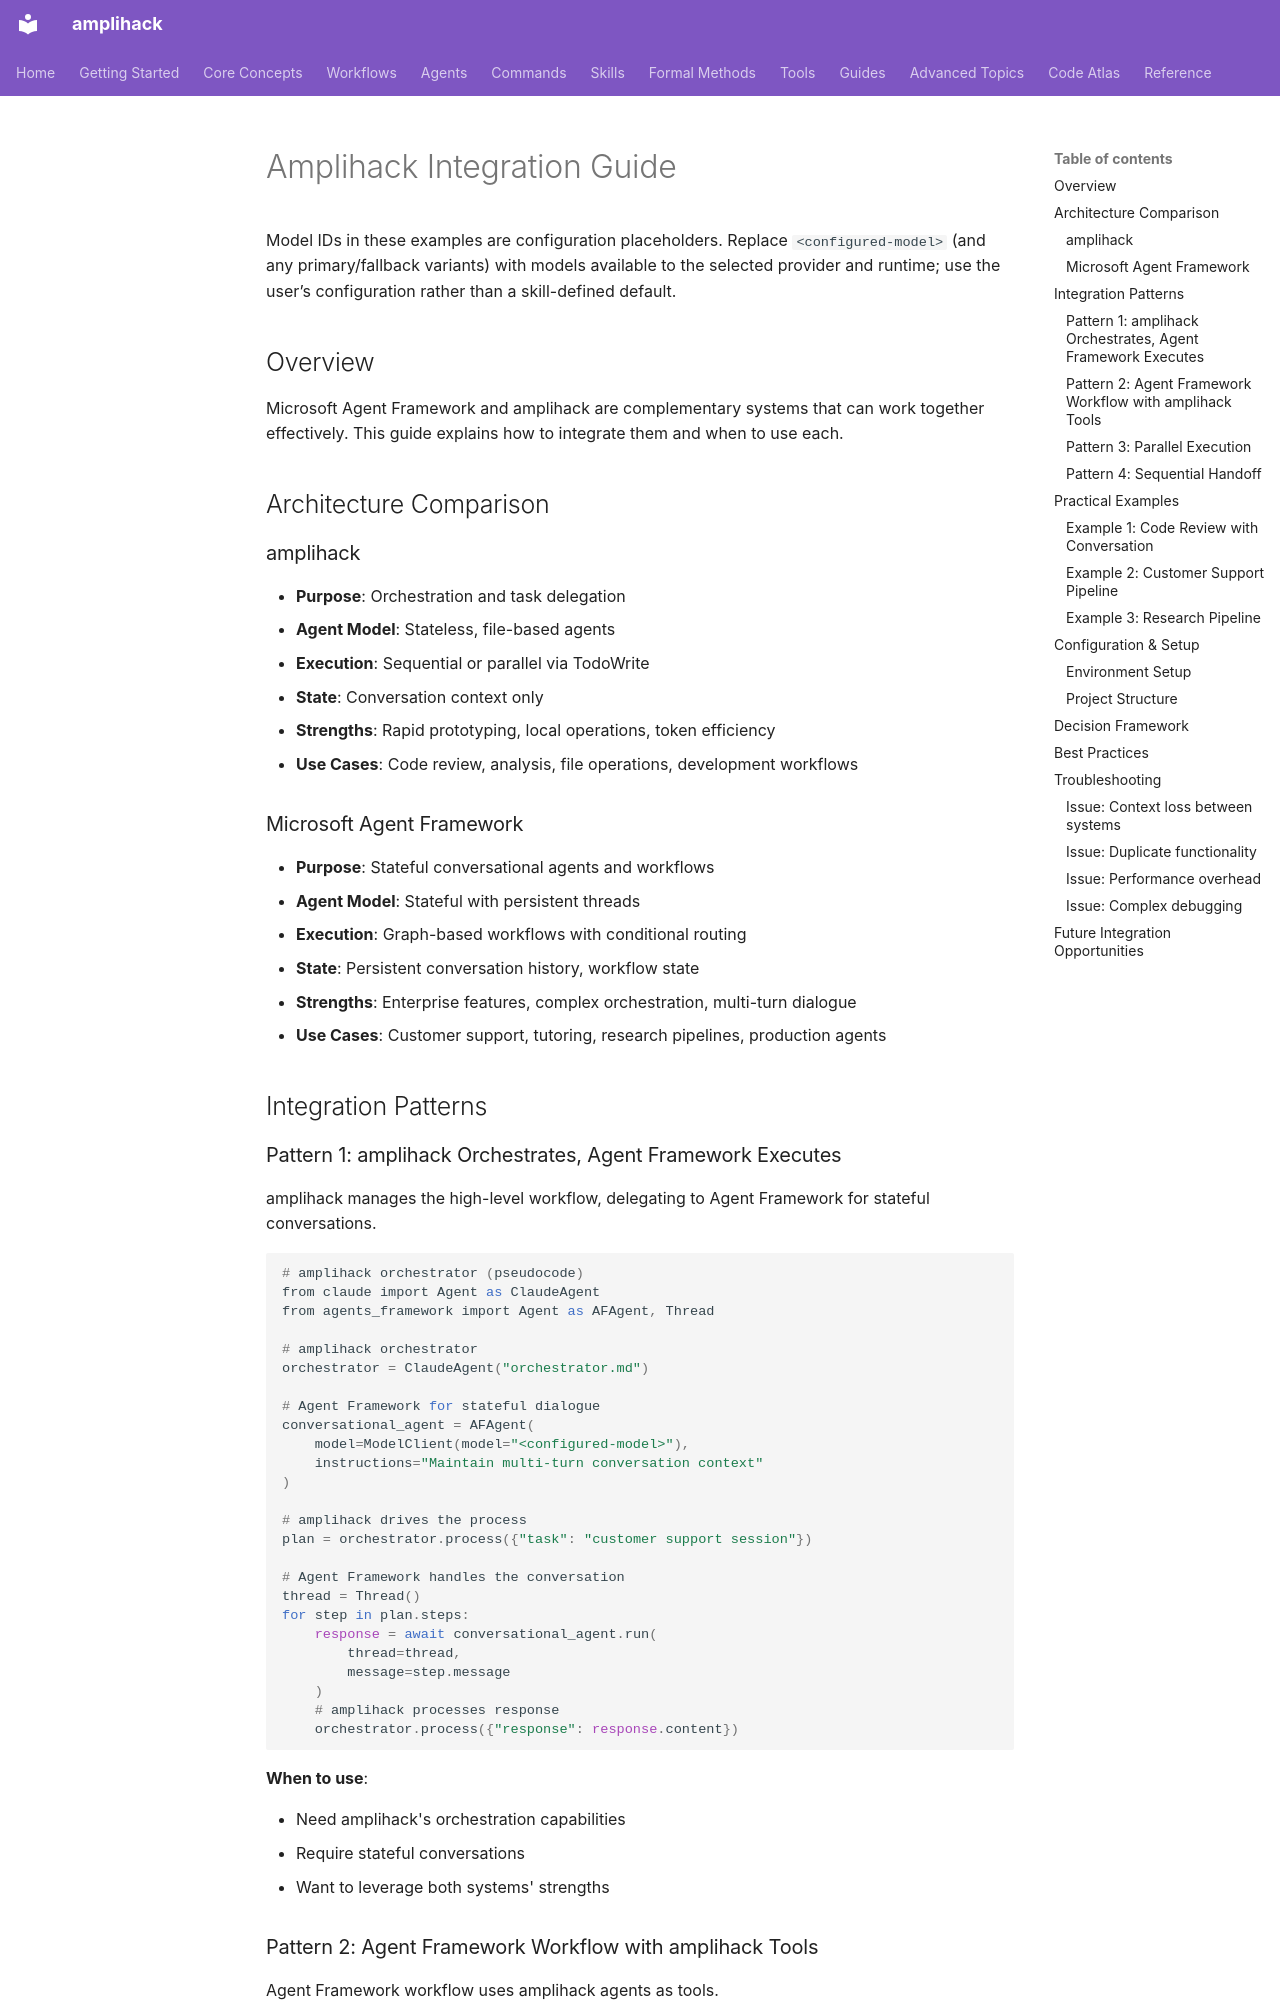

repository: rysweet/amplihack-rs · page: claude/skills/microsoft-agent-framework/integration/amplihack-integration/index.html · generator: mkdocs

# Amplihack Integration Guide

Model IDs in these examples are configuration placeholders. Replace `<configured-model>` (and any primary/fallback variants) with models available to the selected provider and runtime; use the user’s configuration rather than a skill-defined default.

## Overview

Microsoft Agent Framework and amplihack are complementary systems that can work together effectively. This guide explains how to integrate them and when to use each.

## Architecture Comparison

### amplihack

- **Purpose**: Orchestration and task delegation
- **Agent Model**: Stateless, file-based agents
- **Execution**: Sequential or parallel via TodoWrite
- **State**: Conversation context only
- **Strengths**: Rapid prototyping, local operations, token efficiency
- **Use Cases**: Code review, analysis, file operations, development workflows

### Microsoft Agent Framework

- **Purpose**: Stateful conversational agents and workflows
- **Agent Model**: Stateful with persistent threads
- **Execution**: Graph-based workflows with conditional routing
- **State**: Persistent conversation history, workflow state
- **Strengths**: Enterprise features, complex orchestration, multi-turn dialogue
- **Use Cases**: Customer support, tutoring, research pipelines, production agents

## Integration Patterns

### Pattern 1: amplihack Orchestrates, Agent Framework Executes

amplihack manages the high-level workflow, delegating to Agent Framework for stateful conversations.

```rust
# amplihack orchestrator (pseudocode)
from claude import Agent as ClaudeAgent
from agents_framework import Agent as AFAgent, Thread

# amplihack orchestrator
orchestrator = ClaudeAgent("orchestrator.md")

# Agent Framework for stateful dialogue
conversational_agent = AFAgent(
    model=ModelClient(model="<configured-model>"),
    instructions="Maintain multi-turn conversation context"
)

# amplihack drives the process
plan = orchestrator.process({"task": "customer support session"})

# Agent Framework handles the conversation
thread = Thread()
for step in plan.steps:
    response = await conversational_agent.run(
        thread=thread,
        message=step.message
    )
    # amplihack processes response
    orchestrator.process({"response": response.content})
```

**When to use**:

- Need amplihack's orchestration capabilities
- Require stateful conversations
- Want to leverage both systems' strengths
